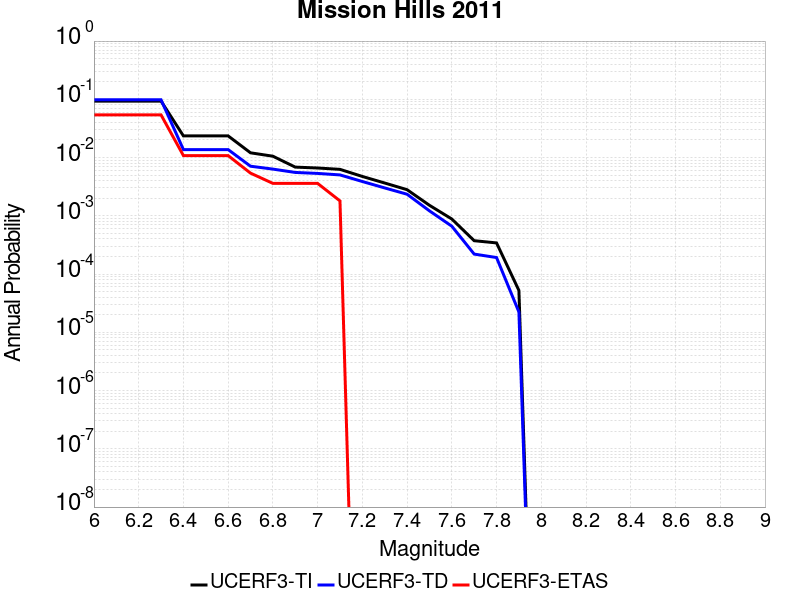

The file beside this chart, header and first rows:
Magnitude, UCERF3-TI Prob, UCERF3-TD Prob, UCERF3-ETAS Prob
6.0, 0.09328, 0.09808, 0.05405
6.1, 0.09328, 0.09808, 0.05405
6.2, 0.09328, 0.09808, 0.05405
6.3, 0.09328, 0.09808, 0.05405
6.4, 0.02355, 0.01371, 0.01081
6.5, 0.02355, 0.01371, 0.01081
6.6, 0.02355, 0.01371, 0.01081
6.7, 0.01207, 0.007104, 0.005405
6.8, 0.01055, 0.006338, 0.003604
6.9, 0.006857, 0.005553, 0.003604
7.0, 0.006618, 0.005343, 0.003604
7.1, 0.006275, 0.005036, 0.001802
7.2, 0.00474, 0.003881, 0.0
7.3, 0.003656, 0.00301, 0.0
7.4, 0.002809, 0.002347, 0.0
7.5, 0.001516, 0.001217, 0.0
7.6, 8.8162086E-4, 6.632752E-4, 0.0
7.7, 3.739499E-4, 2.201898E-4, 0.0
7.8, 3.424468E-4, 1.9214604E-4, 0.0
7.9, 5.23289E-5, 2.230233E-5, 0.0
